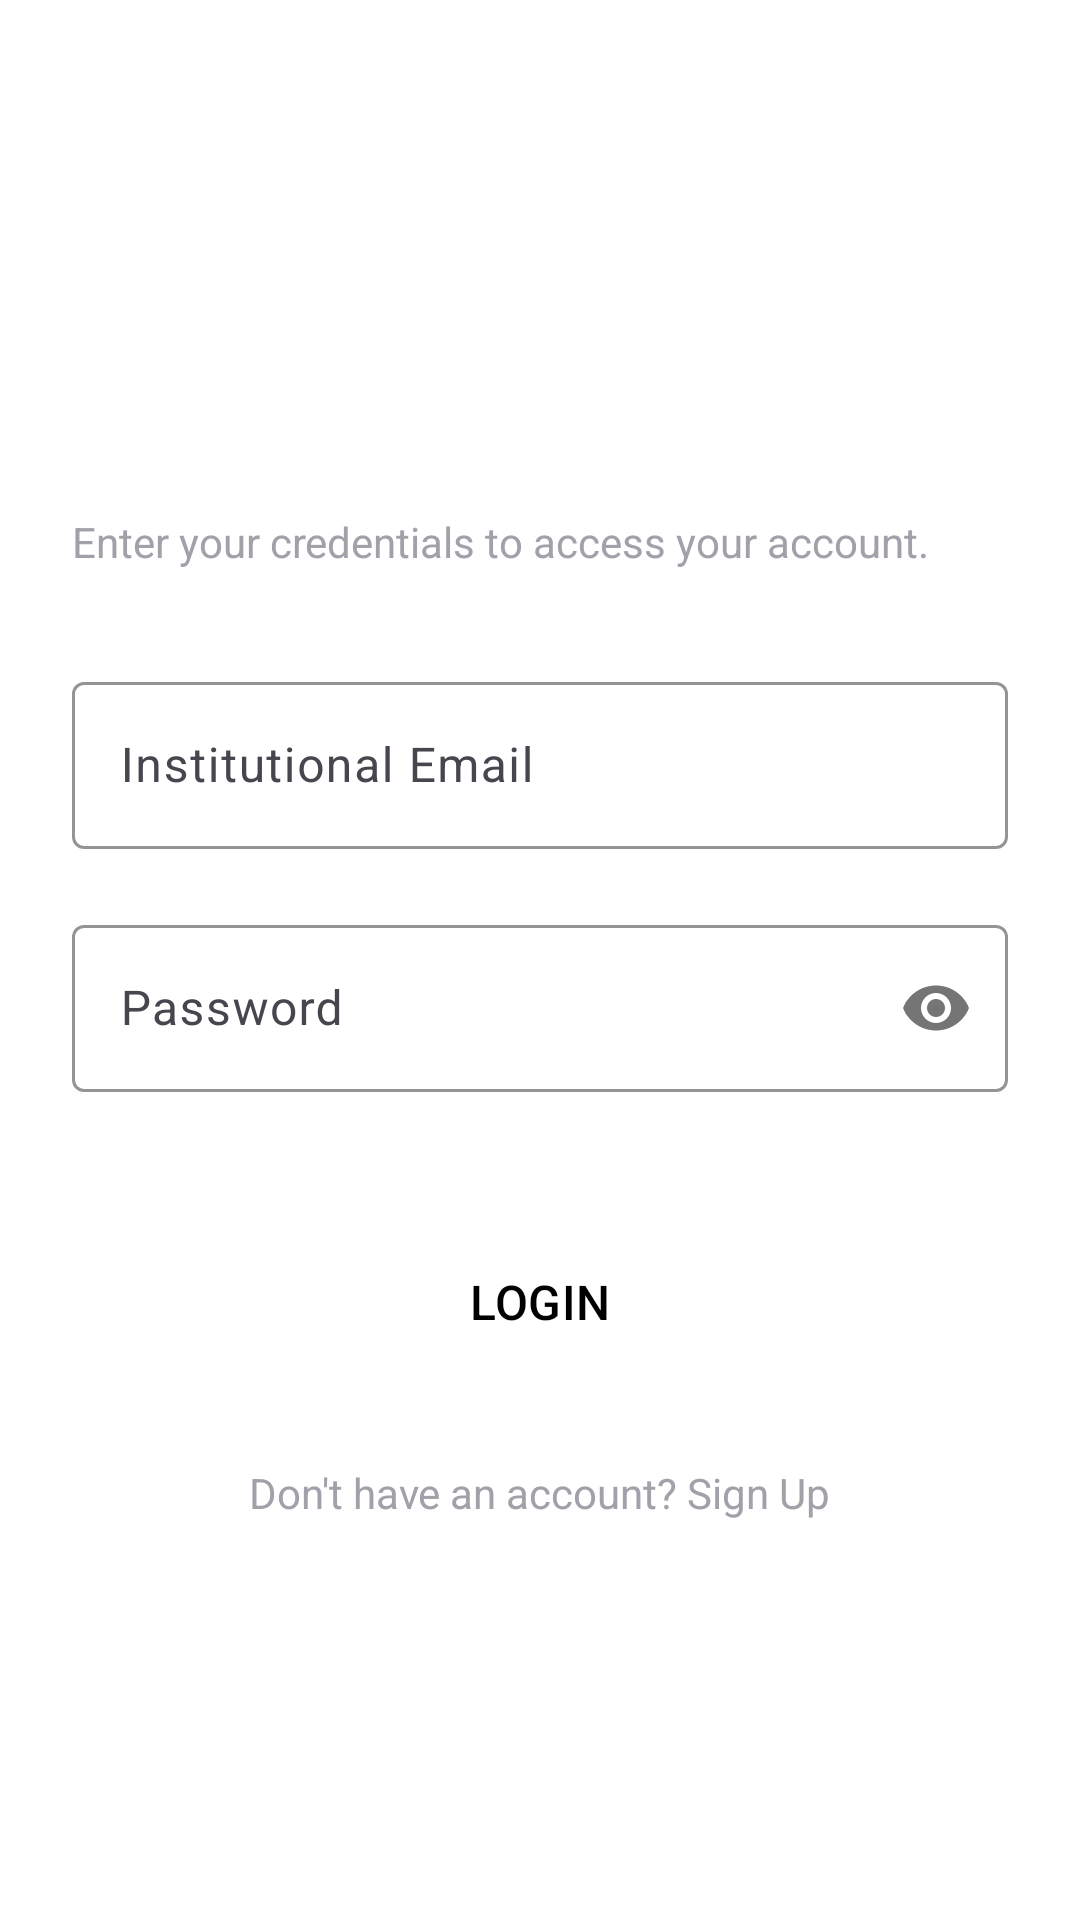

The Android layout XML behind this screen, and the referenced resources:
<!-- AndroidManifest.xml: application theme Theme.Unitra -->
<!-- res/layout/activity_login.xml -->
<?xml version="1.0" encoding="utf-8"?>
<androidx.constraintlayout.widget.ConstraintLayout xmlns:android="http://schemas.android.com/apk/res/android"
    xmlns:app="http://schemas.android.com/apk/res-auto"
    xmlns:tools="http://schemas.android.com/tools"
    android:layout_width="match_parent"
    android:layout_height="match_parent"
    android:padding="24dp"
    android:background="@color/white"
    tools:context=".LoginActivity">

    <ImageButton
        android:id="@+id/btnBack"
        android:layout_width="48dp"
        android:layout_height="48dp"
        android:layout_marginTop="16dp"
        android:background="?attr/selectableItemBackgroundBorderless"
        android:src="@drawable/ic_arrow_left"
        app:layout_constraintStart_toStartOf="parent"
        app:layout_constraintTop_toTopOf="parent"
        android:tint="@color/primary_black"/>

    <TextView
        android:id="@+id/loginTitle"
        android:layout_width="0dp"
        android:layout_height="wrap_content"
        android:layout_marginTop="32dp"
        android:text="Log in"
        android:textColor="@color/primary_black"
        android:textSize="32sp"
        android:textStyle="bold"
        app:layout_constraintEnd_toEndOf="parent"
        app:layout_constraintStart_toStartOf="parent"
        app:layout_constraintTop_toBottomOf="@id/btnBack" />

    <TextView
        android:id="@+id/loginSubtitle"
        android:layout_width="0dp"
        android:layout_height="wrap_content"
        android:layout_marginTop="8dp"
        android:text="Enter your credentials to access your account."
        android:textColor="@color/text_secondary"
        android:textSize="14sp"
        app:layout_constraintEnd_toEndOf="parent"
        app:layout_constraintStart_toStartOf="parent"
        app:layout_constraintTop_toBottomOf="@id/loginTitle" />

    <com.google.android.material.textfield.TextInputLayout
        android:id="@+id/emailInputLayout"
        style="@style/Widget.Material3.TextInputLayout.OutlinedBox"
        android:layout_width="match_parent"
        android:layout_height="wrap_content"
        android:layout_marginTop="32dp"
        android:hint="Institutional Email"
        app:boxStrokeColor="@color/border_color"
        app:layout_constraintTop_toBottomOf="@id/loginSubtitle">

        <com.google.android.material.textfield.TextInputEditText
            android:id="@+id/etEmail"
            android:layout_width="match_parent"
            android:layout_height="wrap_content"
            android:inputType="textEmailAddress" />
    </com.google.android.material.textfield.TextInputLayout>

    <com.google.android.material.textfield.TextInputLayout
        android:id="@+id/passwordInputLayout"
        style="@style/Widget.Material3.TextInputLayout.OutlinedBox"
        android:layout_width="match_parent"
        android:layout_height="wrap_content"
        android:layout_marginTop="20dp"
        android:hint="Password"
        app:boxStrokeColor="@color/border_color"
        app:passwordToggleEnabled="true"
        app:layout_constraintTop_toBottomOf="@id/emailInputLayout">

        <com.google.android.material.textfield.TextInputEditText
            android:id="@+id/etPassword"
            android:layout_width="match_parent"
            android:layout_height="wrap_content"
            android:inputType="textPassword" />
    </com.google.android.material.textfield.TextInputLayout>

    <Button
        android:id="@+id/btnLogin"
        style="@style/Button.Accent"
        android:layout_width="match_parent"
        android:layout_height="60dp"
        android:layout_marginTop="40dp"
        android:text="LOGIN"
        android:textSize="16sp"
        app:layout_constraintTop_toBottomOf="@id/passwordInputLayout" />

    <TextView
        android:id="@+id/tvSignUp"
        android:layout_width="wrap_content"
        android:layout_height="wrap_content"
        android:layout_marginTop="24dp"
        android:text="Don't have an account? Sign Up"
        android:textColor="@color/text_secondary"
        android:textSize="14sp"
        app:layout_constraintEnd_toEndOf="parent"
        app:layout_constraintStart_toStartOf="parent"
        app:layout_constraintTop_toBottomOf="@id/btnLogin" />

    <ProgressBar
        android:id="@+id/progressBar"
        android:layout_width="wrap_content"
        android:layout_height="wrap_content"
        android:visibility="gone"
        app:layout_constraintBottom_toBottomOf="parent"
        app:layout_constraintEnd_toEndOf="parent"
        app:layout_constraintStart_toStartOf="parent"
        app:layout_constraintTop_toTopOf="parent" />

</androidx.constraintlayout.widget.ConstraintLayout>
<!-- resources referenced by this layout -->
<resources>
  <color name="border_color">#14FFFFFF</color>
  <color name="primary_black">#ffffff</color>
  <color name="text_secondary">#a1a1aa</color>
  <color name="white">#FFFFFFFF</color>
  <!-- drawable ic_arrow_left (drawable) -->
  <vector xmlns:android="http://schemas.android.com/apk/res/android"
      android:width="24dp"
      android:height="24dp"
      android:viewportWidth="24"
      android:viewportHeight="24">
    <path
        android:fillColor="@android:color/black"
        android:pathData="M19,12h-14m7,7l-7,-7l7,-7"/>
  </vector>
  <style name="Button.Accent" parent="Widget.Material3.Button">
          <item name="android:backgroundTint">@color/accent_brown</item>
          <item name="android:textColor">@color/black</item>
          <item name="shapeAppearanceOverlay">@style/ShapeAppearance.Unitra.MediumComponent</item>
      </style>
  <style name="Theme.Unitra" parent="Base.Theme.Unitra" />
  <color name="accent_brown">#a1a1aa</color>
  <color name="black">#FF000000</color>
  <style name="ShapeAppearance.Unitra.MediumComponent" parent="ShapeAppearance.Material3.MediumComponent">
          <item name="cornerSize">8dp</item>
      </style>
  <style name="Base.Theme.Unitra" parent="Theme.Material3.DayNight.NoActionBar">
          <item name="colorPrimary">@color/primary_black</item>
          <item name="colorSecondary">@color/accent_brown</item>
          <item name="android:windowBackground">@color/white</item>
          <item name="android:statusBarColor">@color/white</item>
          <item name="android:windowLightStatusBar" tools:targetApi="m">true</item>
      </style>
</resources>
